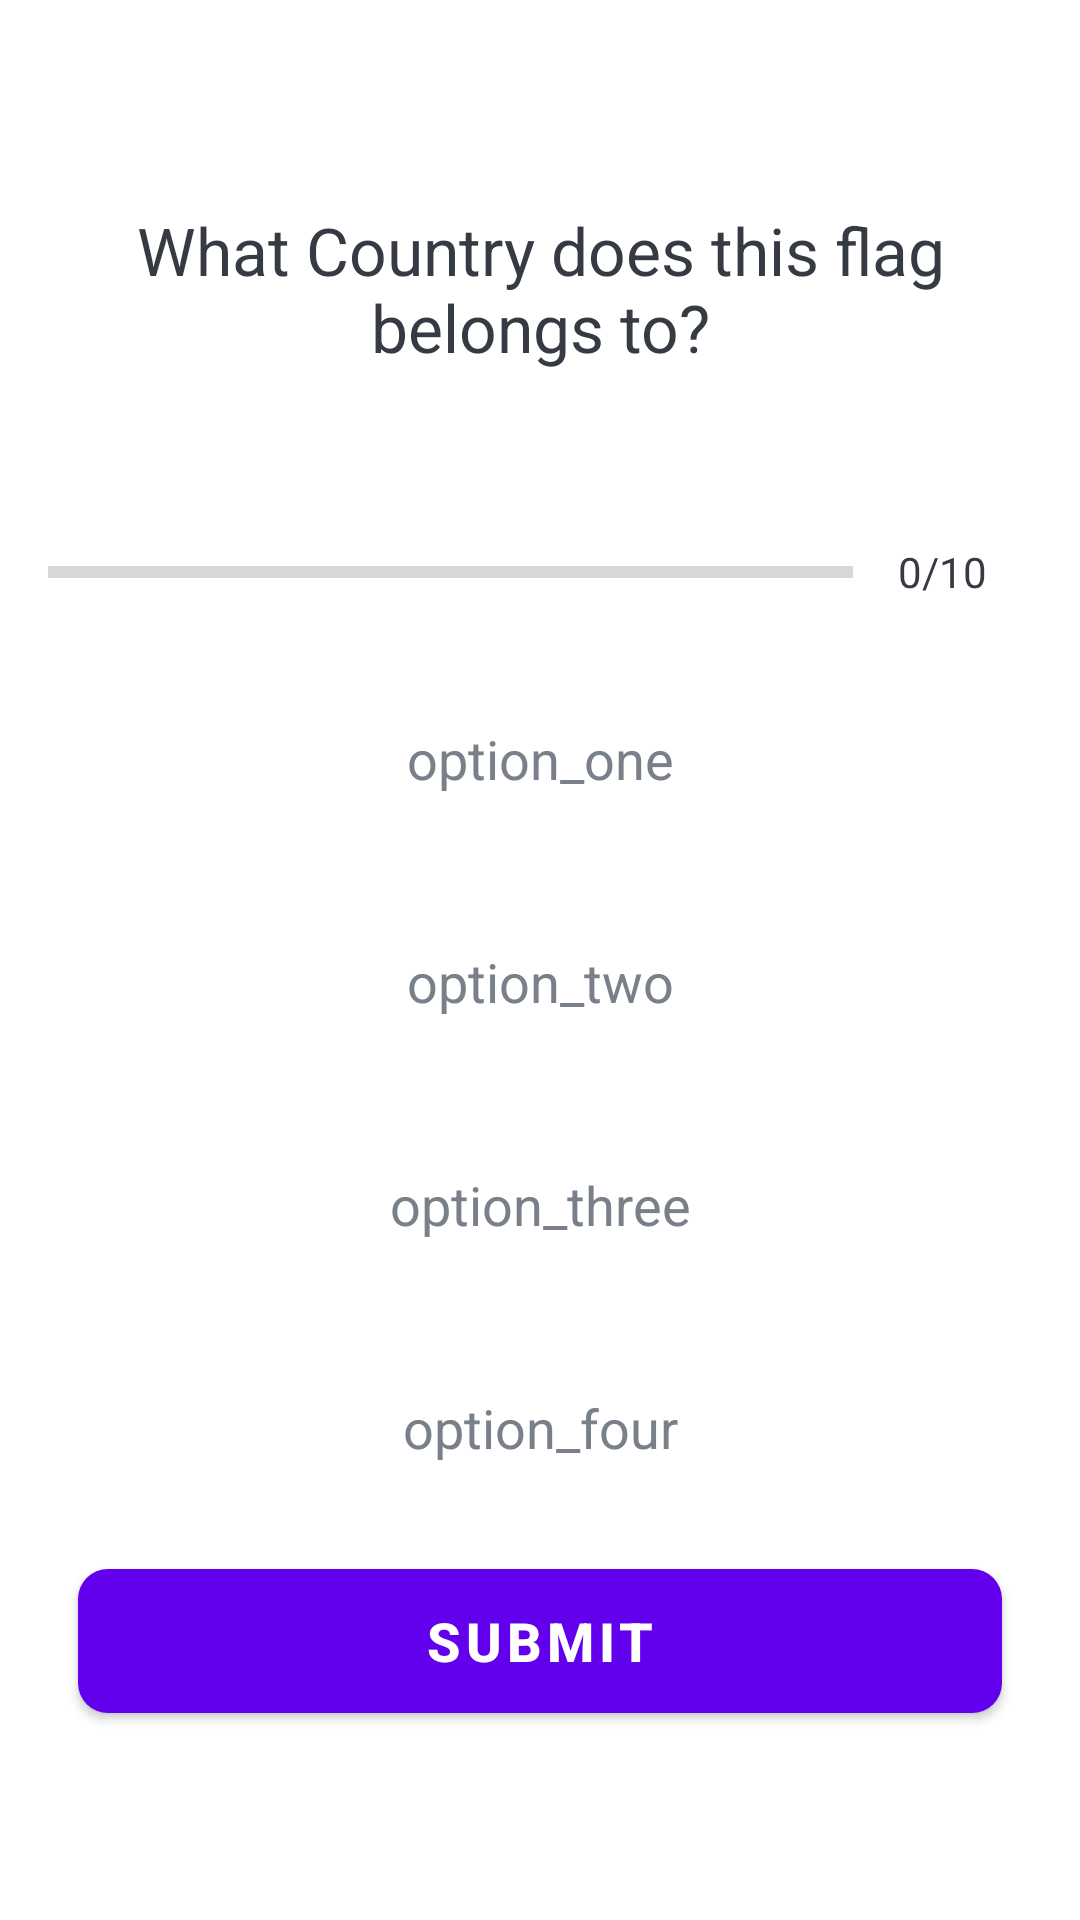

Layout XML and referenced resources for this Android screen:
<!-- AndroidManifest.xml: application theme Theme.QuizApp -->
<!-- res/layout/activity_quiz_questions.xml -->
<?xml version="1.0" encoding="utf-8"?>
<ScrollView
    xmlns:android="http://schemas.android.com/apk/res/android"
    xmlns:tools="http://schemas.android.com/tools"
    android:layout_width="match_parent"
    android:layout_height="match_parent"
    android:fillViewport="true"
    tools:context=".QuizQuestionsActivity">

    <LinearLayout
        android:layout_width="match_parent"
        android:layout_height="wrap_content"
        android:orientation="vertical"
        android:gravity="center"
        android:padding="16dp"
        >

        <TextView
            android:layout_width="match_parent"
            android:id="@+id/tv_question"
            android:layout_margin="10dp"
            android:gravity="center"
            android:textColor="#363A43"
            android:textSize="22sp"
            android:text="@string/question"
            android:layout_height="wrap_content"/>

        <ImageView
            android:id="@+id/iv_image"
            android:layout_width="wrap_content"
            android:layout_marginTop="16dp"
            android:src="@drawable/ic_flag_of_india"
            android:layout_height="wrap_content"
            android:contentDescription="@string/country_flag">

        </ImageView>

        <LinearLayout
            android:layout_width="match_parent"
            android:layout_height="wrap_content"
            android:id="@+id/ll_progress_details"
            android:layout_marginTop="16dp"
            android:gravity="center_vertical"
            android:orientation="horizontal"
            >

            <ProgressBar
                android:id="@+id/progressBar"
                style="?android:attr/progressBarStyleHorizontal"
                android:layout_width="0dp"
                android:layout_height="wrap_content"
                android:layout_weight="1"
                android:indeterminate="false"
                android:max="10"
                android:minHeight="50dp"
                android:progress="0"
                android:progressTint="@color/colorPrimary">

            </ProgressBar>

            <TextView
                android:id="@+id/tv_progress"
                android:layout_width="wrap_content"
                android:layout_height="wrap_content"
                android:gravity="center"
                android:padding="15dp"
                android:textColor="#363A43"
                android:textSize="14sp"
                android:textColorHint="#7A8089"
                android:text="@string/que_count"
                />

        </LinearLayout>

        <TextView
            android:id="@+id/tv_option_one"
            android:layout_width="match_parent"
            android:layout_height="wrap_content"
            android:layout_margin="10dp"
            android:background="@drawable/default_option_border_bg"
            android:gravity="center"
            android:padding="15dp"
            android:textColor="#7A8089"
            android:textSize="18sp"
            android:text="@string/option_one"
            />

        <TextView
            android:id="@+id/tv_option_two"
            android:layout_width="match_parent"
            android:layout_height="wrap_content"
            android:layout_margin="10dp"
            android:background="@drawable/default_option_border_bg"
            android:gravity="center"
            android:padding="15dp"
            android:textColor="#7A8089"
            android:textSize="18sp"
            android:text="@string/option_two"
            />

        <TextView
            android:id="@+id/tv_option_three"
            android:layout_width="match_parent"
            android:layout_height="wrap_content"
            android:layout_margin="10dp"
            android:background="@drawable/default_option_border_bg"
            android:gravity="center"
            android:padding="15dp"
            android:textColor="#7A8089"
            android:textSize="18sp"
            android:text="@string/option_three"
            />

        <TextView
            android:id="@+id/tv_option_four"
            android:layout_width="match_parent"
            android:layout_height="wrap_content"
            android:layout_margin="10dp"
            android:background="@drawable/default_option_border_bg"
            android:gravity="center"
            android:padding="15dp"
            android:textColor="#7A8089"
            android:textSize="18sp"
            android:text="@string/option_four"
            />

        <Button
            android:id="@+id/btn_submit"
            android:layout_width="match_parent"
            android:layout_height="wrap_content"
            android:layout_margin="10dp"
            android:background="@drawable/my_button"
            android:text="@string/submit"
            android:textColor="@color/white"
            android:textStyle="bold"
            android:textSize="18sp"
            />

    </LinearLayout>

</ScrollView>
<!-- resources referenced by this layout -->
<resources>
  <!-- drawable my_button (drawable) -->
  <?xml version="1.0" encoding="utf-8"?>
  <selector xmlns:android="http://schemas.android.com/apk/res/android">
      <item>
          <shape android:shape="rectangle">
              <corners android:radius="10dp"/>
              <solid android:color="@color/colorPrimary"/>
          </shape>
  
      </item>
  </selector>
  <string name="country_flag">Country Flag</string>
  <string name="option_four">option_four</string>
  <string name="option_one">option_one</string>
  <string name="option_three">option_three</string>
  <string name="option_two">option_two</string>
  <string name="que_count">0/10</string>
  <string name="question">What Country does this flag belongs to?</string>
  <string name="submit">Submit</string>
  <style name="Theme.QuizApp" parent="Theme.MaterialComponents.DayNight.DarkActionBar">
          
          <item name="colorPrimary">@color/colorPrimary</item>
          <item name="colorPrimaryVariant">@color/colorPrimaryDark</item>
          <item name="colorOnPrimary">@color/white</item>
          
          <item name="colorSecondary">@color/teal_200</item>
          <item name="colorSecondaryVariant">@color/teal_700</item>
          <item name="colorOnSecondary">@color/black</item>
          
          <item name="android:statusBarColor">?attr/colorPrimaryVariant</item>
          
  
      </style>
  <!-- not gathered from this repository: default colours our renderer supplied (Android Studio template values) -->
  <color name="teal_200">#FF03DAC5</color>
  <color name="teal_700">#FF018786</color>
  <color name="black">#FF000000</color>
  <color name="white">#FFFFFFFF</color>
  <color name="colorPrimary">#FF6200EE</color>
  <color name="colorPrimaryDark">#FF3700B3</color>
</resources>
